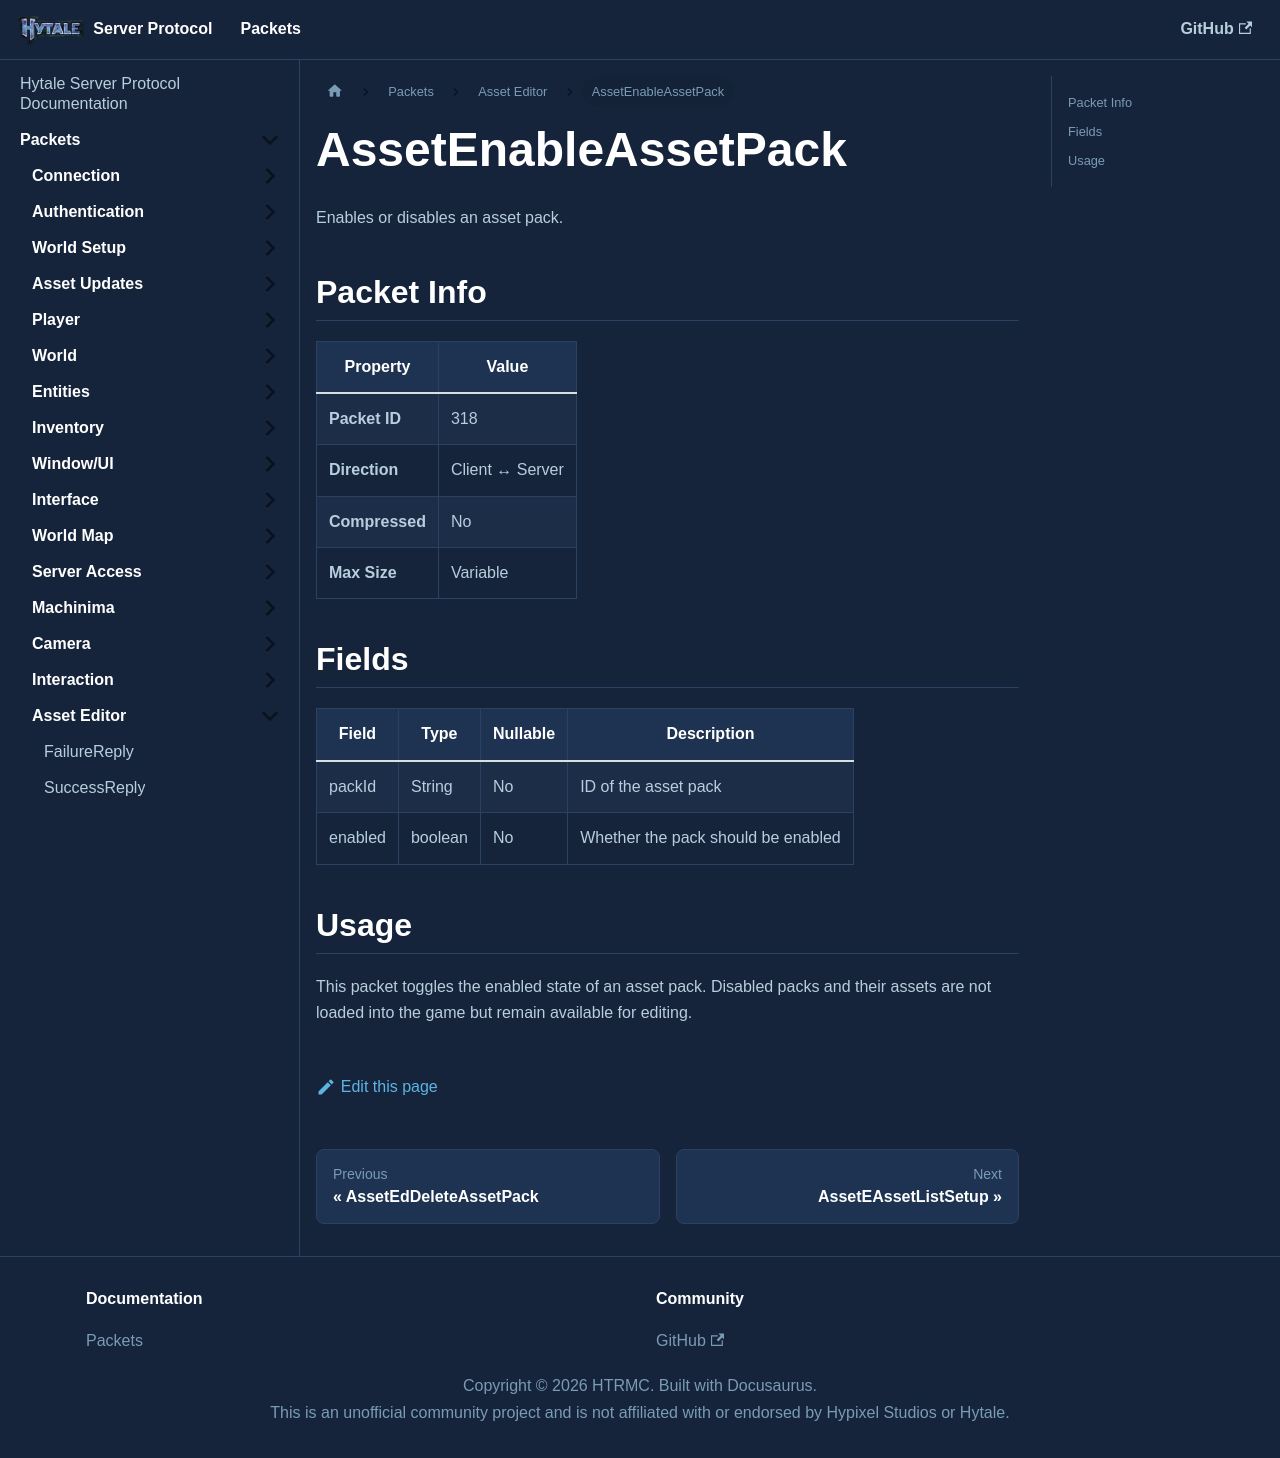

repository: HTRMC/HytaleServerDocs · page: docs/packets/asseteditor/assetenableassetpack/index.html · generator: docusaurus

---
sidebar_position: 19
---

# AssetEnableAssetPack

Enables or disables an asset pack.

## Packet Info

| Property | Value |
|----------|-------|
| **Packet ID** | 318 |
| **Direction** | Client ↔ Server |
| **Compressed** | No |
| **Max Size** | Variable |

## Fields

| Field | Type | Nullable | Description |
|-------|------|----------|-------------|
| packId | String | No | ID of the asset pack |
| enabled | boolean | No | Whether the pack should be enabled |

## Usage

This packet toggles the enabled state of an asset pack. Disabled packs and their assets are not loaded into the game but remain available for editing.
